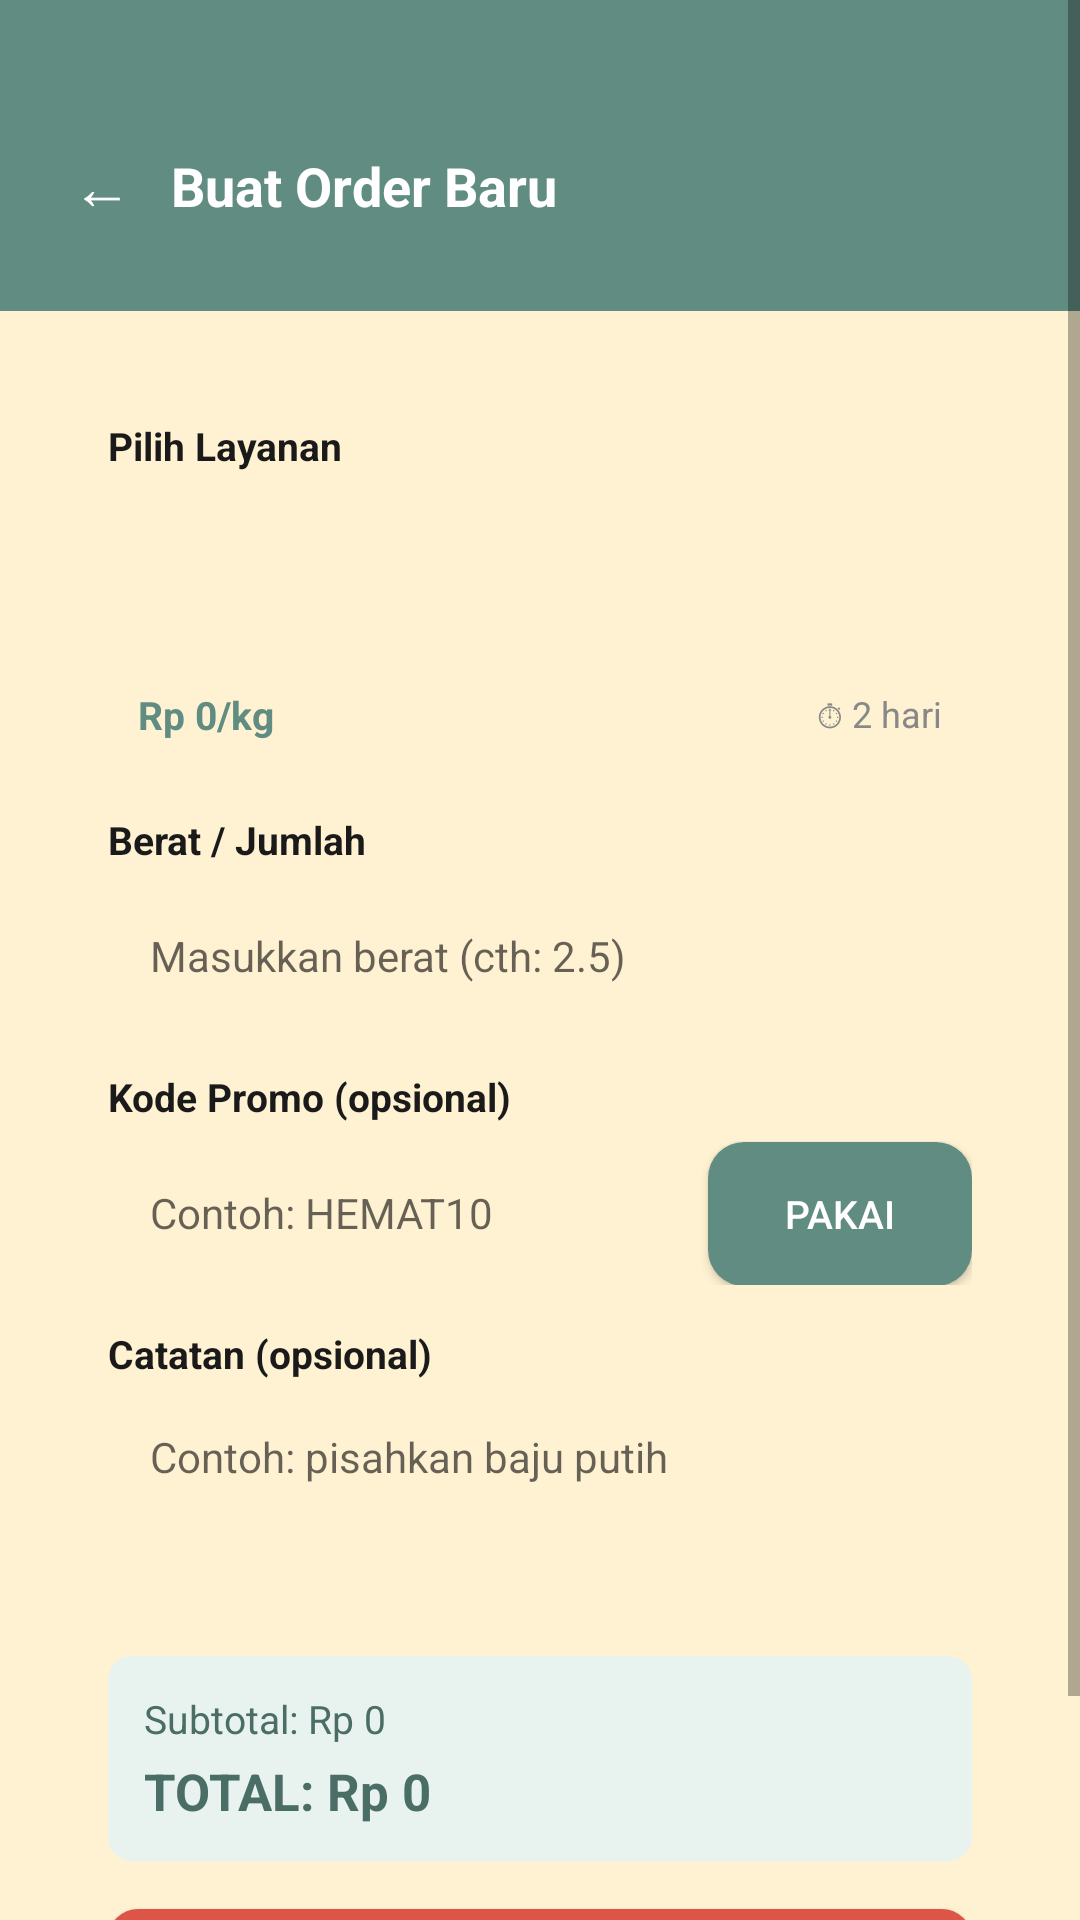

The Android layout XML behind this screen, and the referenced resources:
<!-- AndroidManifest.xml: application theme Theme.LaundryApp -->
<!-- res/layout/activity_customer_order.xml -->
<?xml version="1.0" encoding="utf-8"?>
<ScrollView xmlns:android="http://schemas.android.com/apk/res/android"
    android:layout_width="match_parent" android:layout_height="match_parent" android:background="@color/cream">
    <LinearLayout android:layout_width="match_parent" android:layout_height="wrap_content" android:orientation="vertical">
        <LinearLayout android:layout_width="match_parent" android:layout_height="wrap_content"
            android:background="@color/teal" android:gravity="center_vertical" android:orientation="horizontal"
            android:paddingStart="16dp" android:paddingEnd="20dp" android:paddingTop="40dp" android:paddingBottom="20dp">
            <TextView android:id="@+id/tvBack" android:layout_width="wrap_content" android:layout_height="wrap_content"
                android:padding="8dp" android:text="← " android:textColor="@color/white" android:textSize="20sp"/>
            <TextView android:layout_width="wrap_content" android:layout_height="wrap_content"
                android:text="Buat Order Baru" android:textColor="@color/white" android:textSize="18sp" android:textStyle="bold"/>
        </LinearLayout>
        <LinearLayout android:layout_width="match_parent" android:layout_height="wrap_content"
            android:layout_margin="16dp" android:background="@drawable/bg_card_white"
            android:elevation="4dp" android:orientation="vertical" android:padding="20dp">
            <TextView android:layout_width="wrap_content" android:layout_height="wrap_content"
                android:text="Pilih Layanan" android:textColor="@color/black" android:textSize="13sp" android:textStyle="bold"/>
            <Spinner android:id="@+id/spService" android:layout_width="match_parent" android:layout_height="48dp"
                android:layout_marginTop="6dp" android:background="@drawable/bg_input_field"/>
            <LinearLayout android:layout_width="match_parent" android:layout_height="wrap_content"
                android:layout_marginTop="8dp" android:background="@drawable/bg_card_cream_solid"
                android:gravity="center_vertical" android:orientation="horizontal" android:padding="10dp">
                <TextView android:layout_width="0dp" android:layout_height="wrap_content" android:layout_weight="1"
                    android:id="@+id/tvPrice" android:text="Rp 0/kg" android:textColor="@color/teal"
                    android:textSize="13sp" android:textStyle="bold"/>
                <TextView android:id="@+id/tvEstimate" android:layout_width="wrap_content" android:layout_height="wrap_content"
                    android:text="⏱ 2 hari" android:textColor="@color/gray" android:textSize="12sp"/>
            </LinearLayout>
            <TextView android:layout_width="wrap_content" android:layout_height="wrap_content"
                android:layout_marginTop="14dp" android:text="Berat / Jumlah"
                android:textColor="@color/black" android:textSize="13sp" android:textStyle="bold"/>
            <EditText android:id="@+id/etWeight" android:layout_width="match_parent" android:layout_height="48dp"
                android:layout_marginTop="6dp" android:background="@drawable/bg_input_field"
                android:hint="Masukkan berat (cth: 2.5)" android:inputType="numberDecimal"
                android:paddingStart="14dp" android:paddingEnd="14dp" android:textSize="14sp"/>
            <TextView android:layout_width="wrap_content" android:layout_height="wrap_content"
                android:layout_marginTop="14dp" android:text="Kode Promo (opsional)"
                android:textColor="@color/black" android:textSize="13sp" android:textStyle="bold"/>
            <LinearLayout android:layout_width="match_parent" android:layout_height="wrap_content"
                android:layout_marginTop="6dp" android:orientation="horizontal">
                <EditText android:id="@+id/etPromoCode" android:layout_width="0dp" android:layout_height="48dp"
                    android:layout_weight="1" android:layout_marginEnd="8dp" android:background="@drawable/bg_input_field"
                    android:hint="Contoh: HEMAT10" android:inputType="textCapCharacters"
                    android:paddingStart="14dp" android:paddingEnd="14dp" android:textSize="14sp"/>
                <Button android:id="@+id/btnApplyPromo" android:layout_width="wrap_content" android:layout_height="48dp"
                    android:background="@drawable/bg_card_teal" android:text="Pakai"
                    android:textColor="@color/white" android:textSize="13sp"/>
            </LinearLayout>
            <TextView android:id="@+id/tvPromoResult" android:layout_width="wrap_content" android:layout_height="wrap_content"
                android:layout_marginTop="6dp" android:textSize="12sp" android:visibility="gone"/>
            <TextView android:layout_width="wrap_content" android:layout_height="wrap_content"
                android:layout_marginTop="14dp" android:text="Catatan (opsional)"
                android:textColor="@color/black" android:textSize="13sp" android:textStyle="bold"/>
            <EditText android:id="@+id/etNotes" android:layout_width="match_parent" android:layout_height="70dp"
                android:layout_marginTop="6dp" android:background="@drawable/bg_input_field"
                android:gravity="top|start" android:hint="Contoh: pisahkan baju putih"
                android:inputType="textMultiLine" android:paddingStart="14dp"
                android:paddingEnd="14dp" android:paddingTop="10dp" android:textSize="14sp"/>
            <LinearLayout android:layout_width="match_parent" android:layout_height="wrap_content"
                android:layout_marginTop="16dp" android:background="@drawable/bg_card_teal_light"
                android:orientation="vertical" android:padding="12dp">
                <TextView android:id="@+id/tvTotal" android:layout_width="wrap_content" android:layout_height="wrap_content"
                    android:text="Subtotal: Rp 0" android:textColor="@color/teal_dark" android:textSize="13sp"/>
                <TextView android:id="@+id/tvDiscount" android:layout_width="wrap_content" android:layout_height="wrap_content"
                    android:layout_marginTop="2dp" android:text="" android:textColor="@color/coral"
                    android:textSize="12sp" android:visibility="gone"/>
                <TextView android:id="@+id/tvFinalTotal" android:layout_width="wrap_content" android:layout_height="wrap_content"
                    android:layout_marginTop="4dp" android:text="TOTAL: Rp 0"
                    android:textColor="@color/teal_dark" android:textSize="17sp" android:textStyle="bold"/>
            </LinearLayout>
            <Button android:id="@+id/btnOrder" android:layout_width="match_parent" android:layout_height="52dp"
                android:layout_marginTop="16dp" android:background="@drawable/bg_button_coral"
                android:text="KIRIM ORDER" android:textColor="@color/white" android:textSize="15sp" android:textStyle="bold"/>
        </LinearLayout>
    </LinearLayout>
</ScrollView>
<!-- resources referenced by this layout -->
<resources>
  <color name="black">#1A1A1A</color>
  <color name="coral">#DD5547</color>
  <color name="cream">#FFF2D2</color>
  <color name="gray">#888888</color>
  <color name="teal">#618C82</color>
  <color name="teal_dark">#4A6E65</color>
  <color name="white">#FFFFFF</color>
  <!-- drawable bg_button_coral (drawable) -->
  <?xml version="1.0" encoding="utf-8"?>
  <shape xmlns:android="http://schemas.android.com/apk/res/android" android:shape="rectangle">
      <solid android:color="#DD5547"/>
      <corners android:radius="10dp"/>
  </shape>
  <!-- drawable bg_card_cream_solid (drawable) -->
  <?xml version="1.0" encoding="utf-8"?>
  <shape xmlns:android="http://schemas.android.com/apk/res/android" android:shape="rectangle">
      <solid android:color="#FFF2D2"/>
      <corners android:radius="8dp"/>
  </shape>
  <!-- drawable bg_card_teal (drawable) -->
  <?xml version="1.0" encoding="utf-8"?>
  <shape xmlns:android="http://schemas.android.com/apk/res/android" android:shape="rectangle">
      <solid android:color="#618C82"/>
      <corners android:radius="12dp"/>
  </shape>
  <!-- drawable bg_card_teal_light (drawable) -->
  <?xml version="1.0" encoding="utf-8"?>
  <shape xmlns:android="http://schemas.android.com/apk/res/android" android:shape="rectangle">
      <solid android:color="#E8F2EF"/>
      <corners android:radius="8dp"/>
  </shape>
  <style name="Theme.LaundryApp" parent="Theme.MaterialComponents.Light.NoActionBar">
          <item name="colorPrimary">@color/teal</item>
          <item name="colorPrimaryVariant">@color/teal_dark</item>
          <item name="colorOnPrimary">@color/white</item>
          <item name="colorSecondary">@color/coral</item>
          <item name="colorSecondaryVariant">@color/coral_dark</item>
          <item name="colorOnSecondary">@color/white</item>
          <item name="android:statusBarColor" tools:targetApi="l">@color/teal_dark</item>
          <item name="android:windowBackground">@color/cream</item>
      </style>
  <color name="coral_dark">#C04038</color>
</resources>
